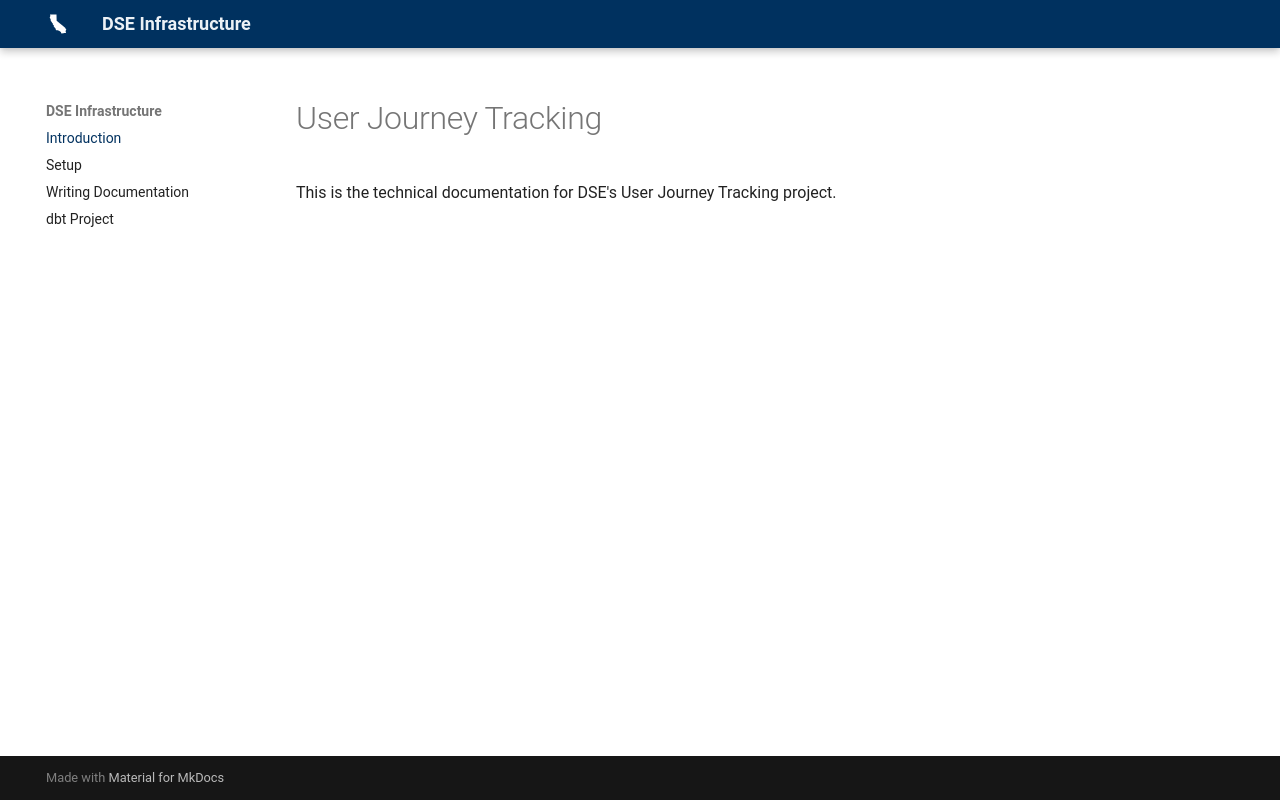

repository: cagov/caldata-web-analytics · page: index.html · generator: mkdocs

# User Journey Tracking

This is the technical documentation for DSE's
User Journey Tracking project.
